Image classification data set "KTH-TIPS2-b" (pthpth/TextureClassification on GitHub). Class labels (8): aluminium foil, corduroy, cotton, cracker, lettuce leaf, linen, white bread, wood.

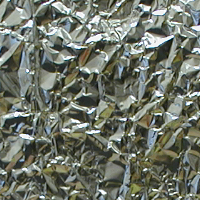
Label: aluminium foil

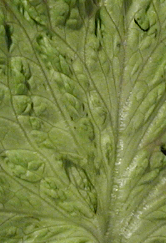
Label: lettuce leaf

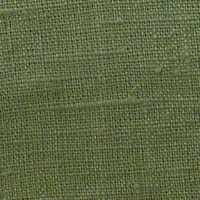
Label: linen

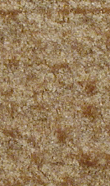
Label: cracker

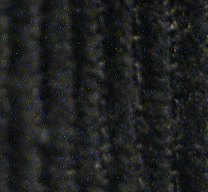
Label: corduroy

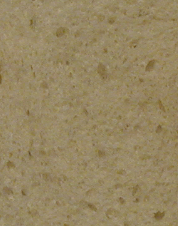
Label: white bread
